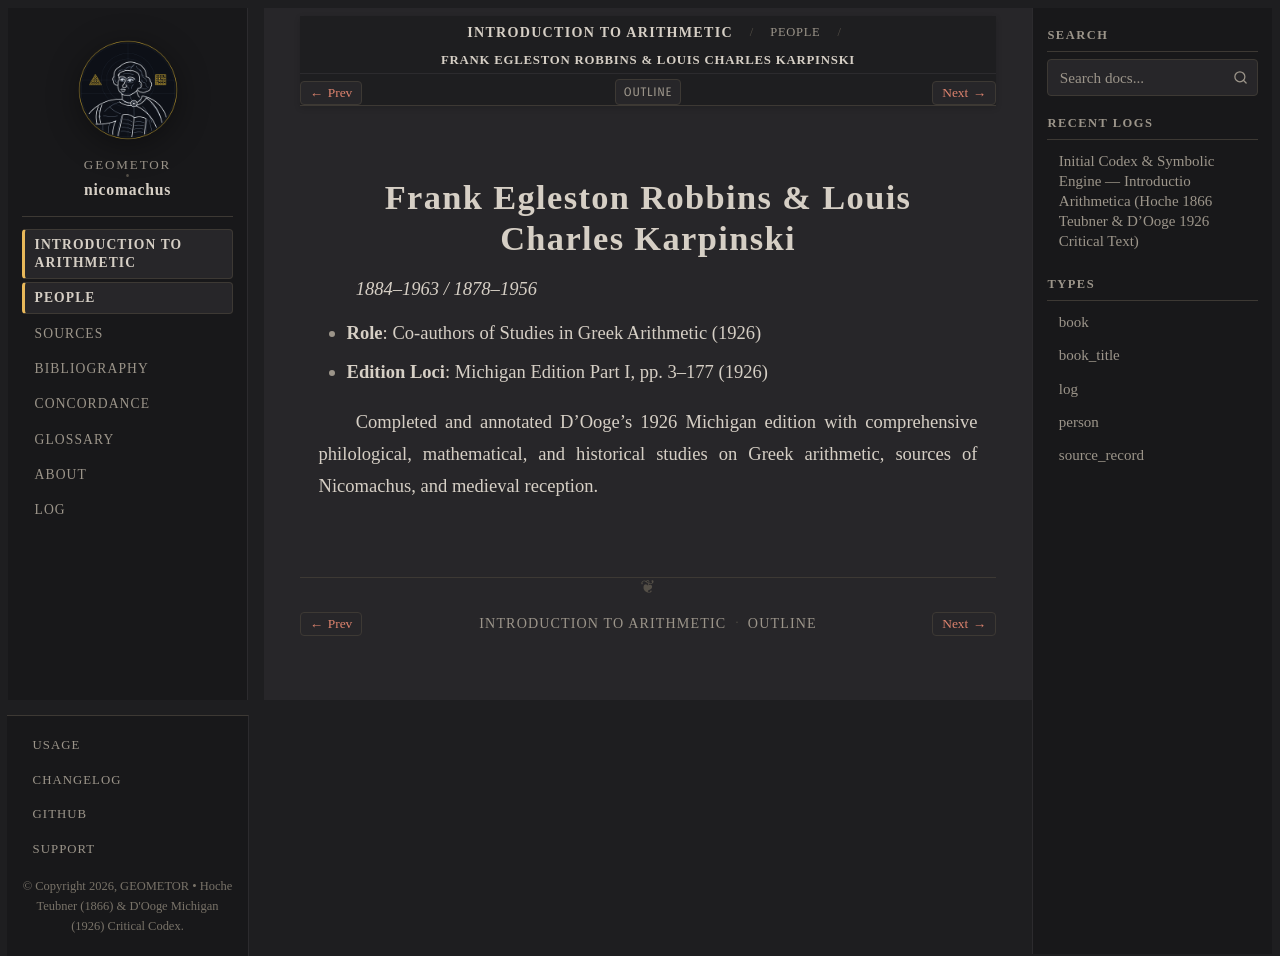

repository: geometor/nicomachus · page: introductio_arithmetica/people/robbins.html · generator: sphinx

:type: person
:layout: book
:death_year: 1963
:death_label: 1963
:lifespan: 1884–1963 / 1878–1956
:excerpt: Co-authors of Studies in Greek Arithmetic (1926). Completed and annotated D'Ooge's 1926 Michigan edition with comprehensive philological, mathematical, and historical studies on Greek arithmetic.

.. _person-robbins:

Frank Egleston Robbins & Louis Charles Karpinski
================================================

*1884–1963 / 1878–1956*

* **Role**: Co-authors of Studies in Greek Arithmetic (1926)
* **Edition Loci**: Michigan Edition Part I, pp. 3–177 (1926)

Completed and annotated D'Ooge's 1926 Michigan edition with comprehensive philological, mathematical, and historical studies on Greek arithmetic, sources of Nicomachus, and medieval reception.
